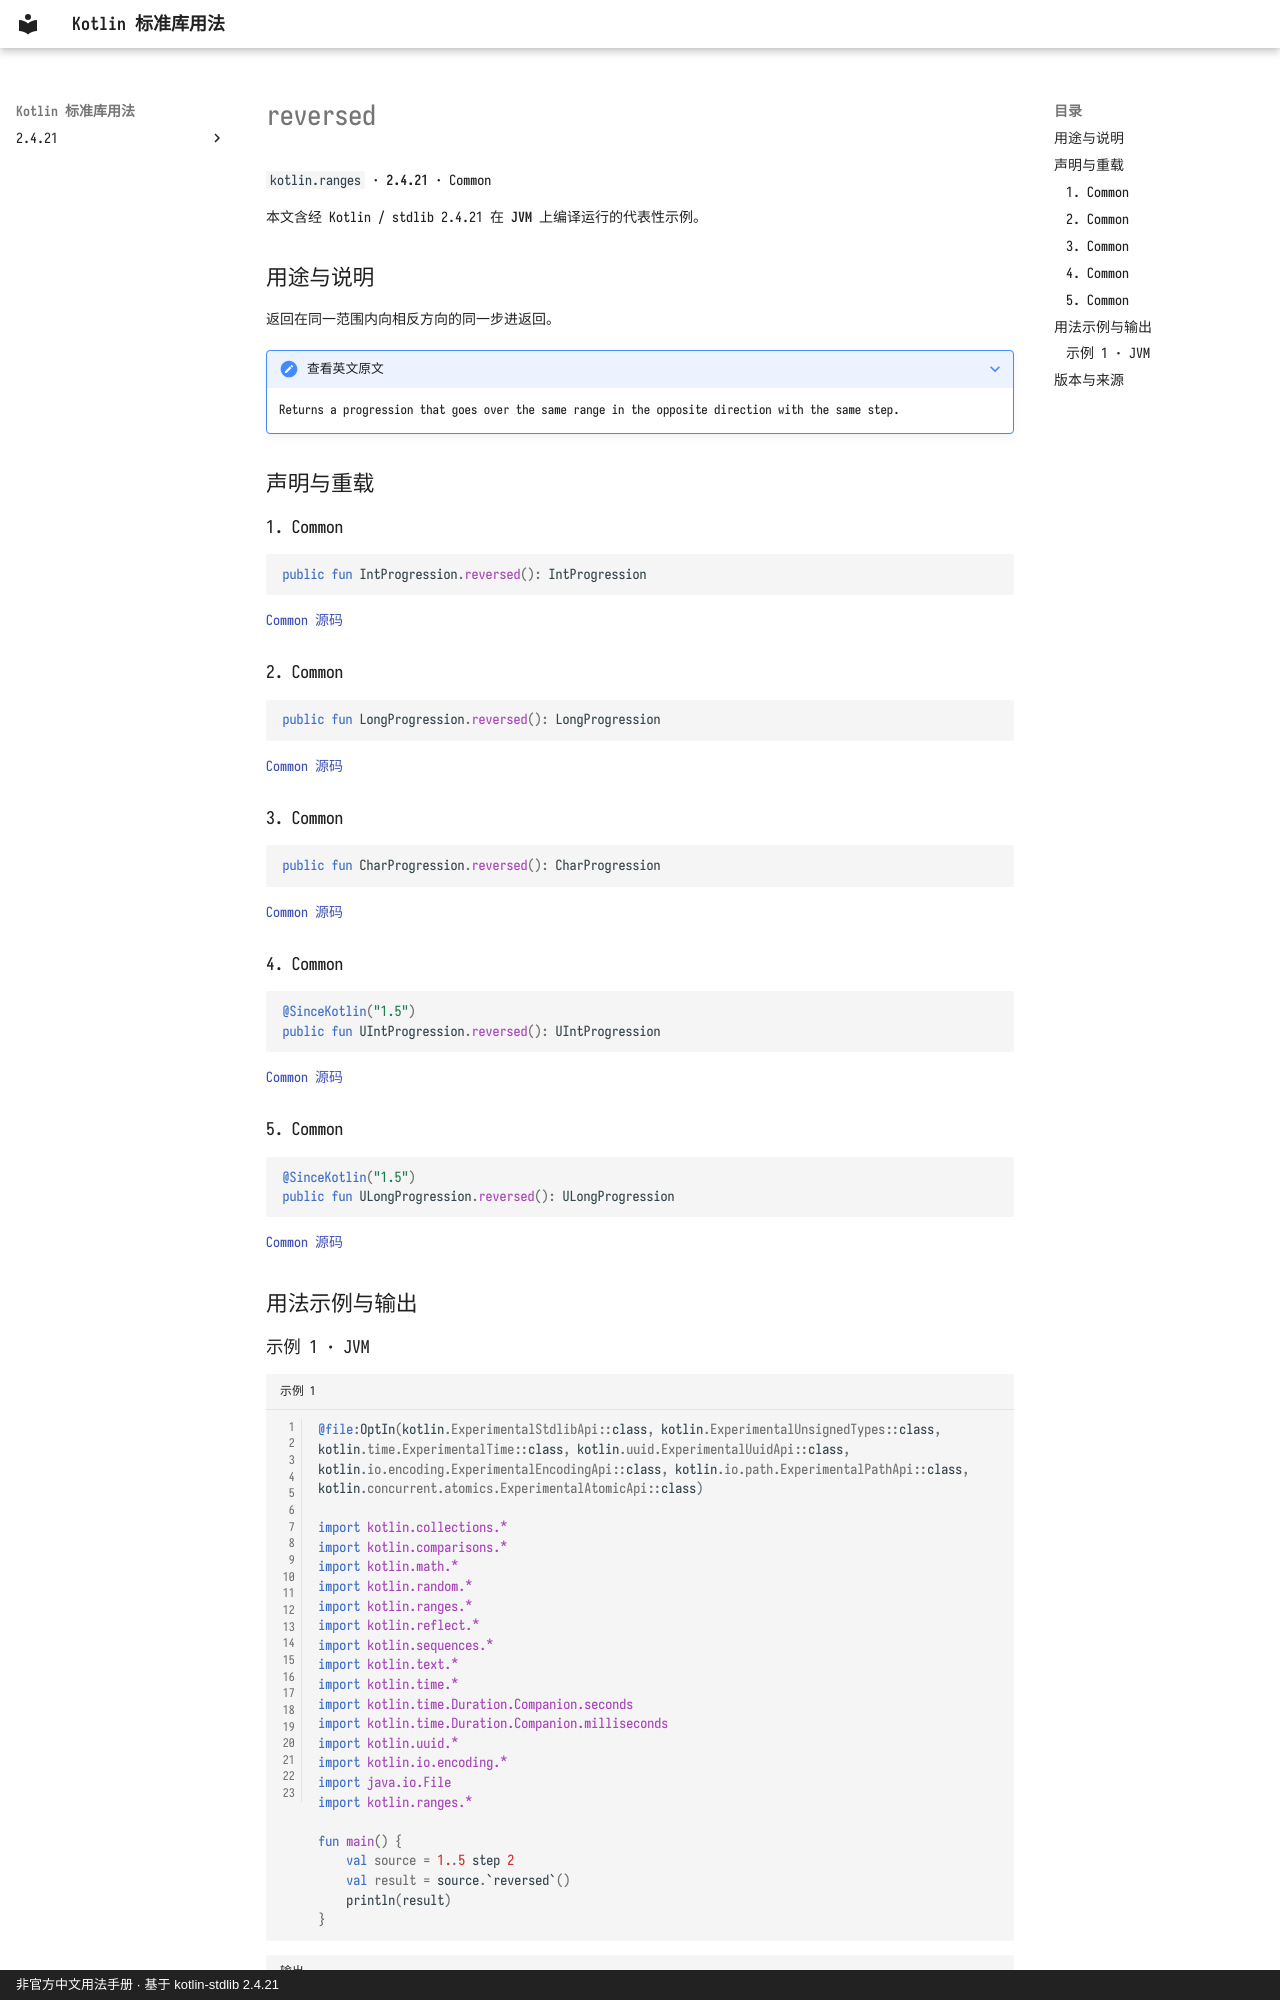

repository: oooooooko/kotlin-stdlib-docs · page: zh/api/kotlin.ranges/reversed--bc64f64f/index.html · generator: mkdocs · copyright: 非官方中文用法手册 · 基于 kotlin-stdlib 2.4.21

# reversed

`kotlin.ranges` · **2.4.21** · Common

本文含经 Kotlin / stdlib 2.4.21 在 **JVM** 上编译运行的代表性示例。

## 用途与说明

返回在同一范围内向相反方向的同一步进返回。

??? note "查看英文原文"

    Returns a progression that goes over the same range in the opposite direction with the same step.

## 声明与重载

### 1. Common

```kotlin
public fun IntProgression.reversed(): IntProgression
```

[Common 源码](https://github.com/JetBrains/kotlin/blob/v2.4.21/libraries/stdlib/common/src/generated/_Ranges.kt#L971)

### 2. Common

```kotlin
public fun LongProgression.reversed(): LongProgression
```

[Common 源码](https://github.com/JetBrains/kotlin/blob/v2.4.21/libraries/stdlib/common/src/generated/_Ranges.kt#L978)

### 3. Common

```kotlin
public fun CharProgression.reversed(): CharProgression
```

[Common 源码](https://github.com/JetBrains/kotlin/blob/v2.4.21/libraries/stdlib/common/src/generated/_Ranges.kt#L985)

### 4. Common

```kotlin
@SinceKotlin("1.5")
public fun UIntProgression.reversed(): UIntProgression
```

[Common 源码](https://github.com/JetBrains/kotlin/blob/v2.4.21/libraries/stdlib/common/src/generated/_URanges.kt#L318)

### 5. Common

```kotlin
@SinceKotlin("1.5")
public fun ULongProgression.reversed(): ULongProgression
```

[Common 源码](https://github.com/JetBrains/kotlin/blob/v2.4.21/libraries/stdlib/common/src/generated/_URanges.kt#L326)

## 用法示例与输出
